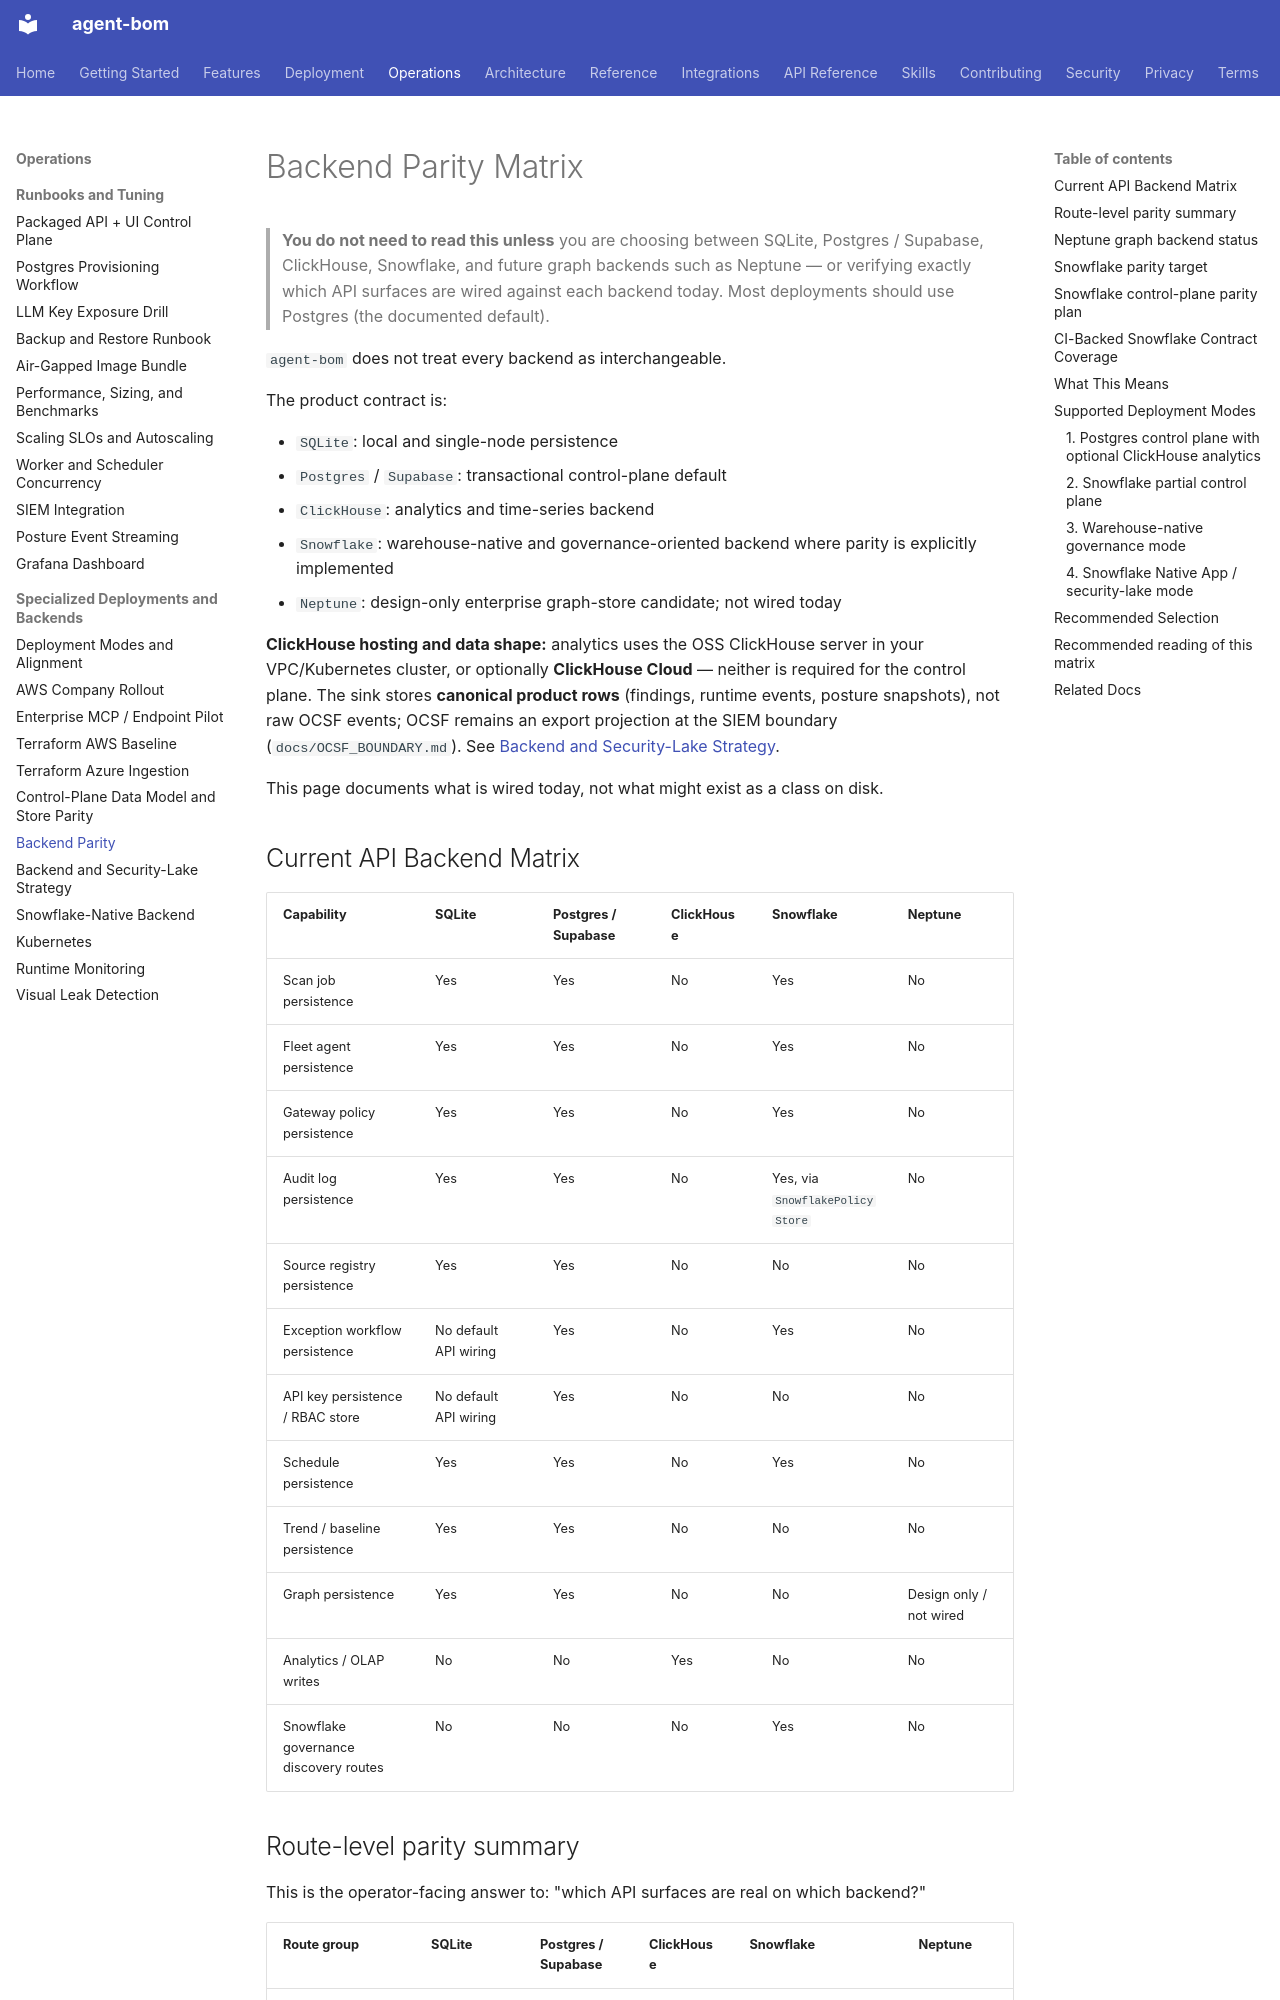

repository: koda-ai-studio/agent-bom · page: deployment/backend-parity/index.html · generator: mkdocs

# Backend Parity Matrix

> **You do not need to read this unless** you are choosing between
> SQLite, Postgres / Supabase, ClickHouse, Snowflake, and future graph
> backends such as Neptune — or verifying
> exactly which API surfaces are wired against each backend today.
> Most deployments should use Postgres (the documented default).

`agent-bom` does not treat every backend as interchangeable.

The product contract is:

- `SQLite`: local and single-node persistence
- `Postgres` / `Supabase`: transactional control-plane default
- `ClickHouse`: analytics and time-series backend
- `Snowflake`: warehouse-native and governance-oriented backend where parity is explicitly implemented
- `Neptune`: design-only enterprise graph-store candidate; not wired today

**ClickHouse hosting and data shape:** analytics uses the OSS ClickHouse server
in your VPC/Kubernetes cluster, or optionally **ClickHouse Cloud** — neither is
required for the control plane. The sink stores **canonical product rows**
(findings, runtime events, posture snapshots), not raw OCSF events; OCSF remains
an export projection at the SIEM boundary (`docs/OCSF_BOUNDARY.md`). See
[Backend and Security-Lake Strategy](backend-and-security-lakes.md).

This page documents what is wired today, not what might exist as a class on disk.

## Current API Backend Matrix

| Capability | SQLite | Postgres / Supabase | ClickHouse | Snowflake | Neptune |
|---|---|---|---|---|---|
| Scan job persistence | Yes | Yes | No | Yes | No |
| Fleet agent persistence | Yes | Yes | No | Yes | No |
| Gateway policy persistence | Yes | Yes | No | Yes | No |
| Audit log persistence | Yes | Yes | No | Yes, via `SnowflakePolicyStore` | No |
| Source registry persistence | Yes | Yes | No | No | No |
| Exception workflow persistence | No default API wiring | Yes | No | Yes | No |
| API key persistence / RBAC store | No default API wiring | Yes | No | No | No |
| Schedule persistence | Yes | Yes | No | Yes | No |
| Trend / baseline persistence | Yes | Yes | No | No | No |
| Graph persistence | Yes | Yes | No | No | Design only / not wired |
| Analytics / OLAP writes | No | No | Yes | No | No |
| Snowflake governance discovery routes | No | No | No | Yes | No |
